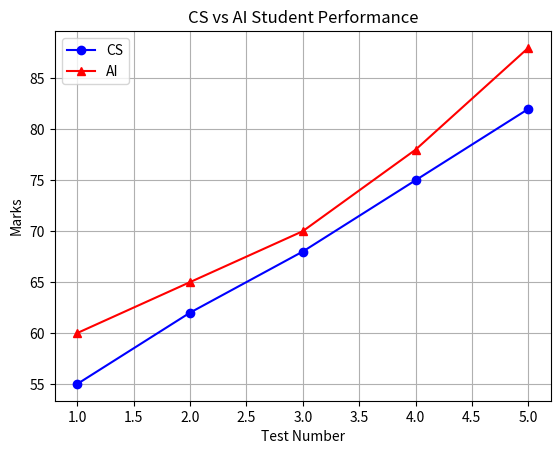

Write the Python code that produced this figure.
import matplotlib.pyplot as plt

tests = [1, 2, 3, 4, 5]

cs_marks = [55, 62, 68, 75, 82]
ai_marks = [60, 65, 70, 78, 88]

plt.plot(
    tests,
    cs_marks,
    color="blue",
    marker="o",
    label="CS"
)

plt.plot(
    tests,
    ai_marks,
    color="red",
    marker="^",
    label="AI"
)

plt.title("CS vs AI Student Performance")
plt.xlabel("Test Number")
plt.ylabel("Marks")

plt.legend()
plt.grid()

plt.show()
